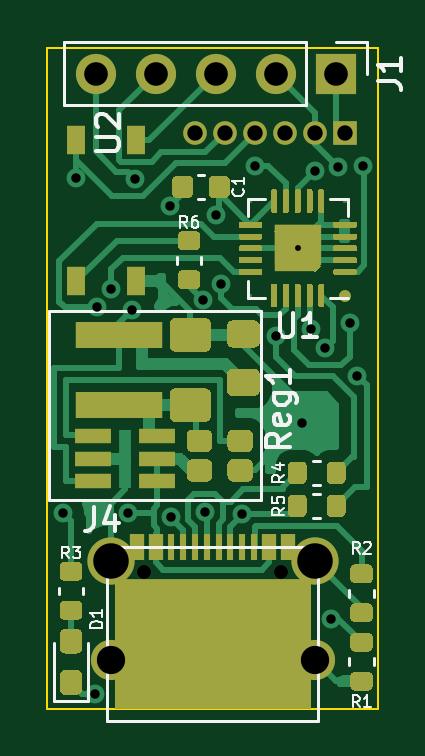
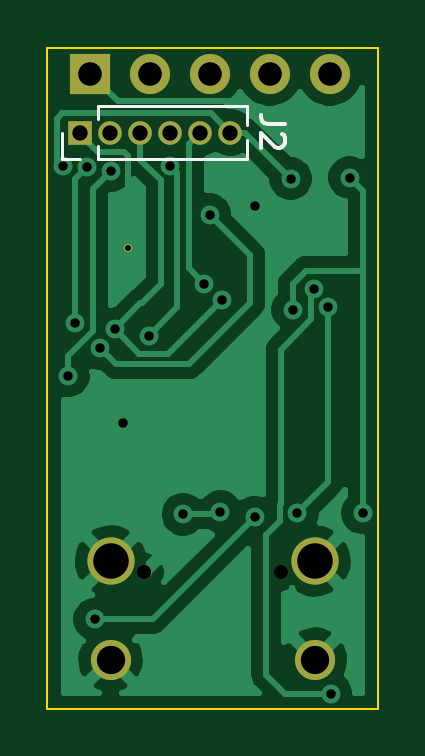
Circuit board: 11 layer files. Board 14.0 x 28.0 mm.
- bottom_copper: Shelly-B_Cu.gbr (32388 bytes)
- bottom_mask: Shelly-B_Mask.gbr (1145 bytes)
- paste: Shelly-B_Paste.gbr (468 bytes)
- bottom_silk: Shelly-B_SilkS.gbr (1359 bytes)
- outline: Shelly-Edge_Cuts.gbr (698 bytes)
- top_copper: Shelly-F_Cu.gbr (50670 bytes)
- top_mask: Shelly-F_Mask.gbr (17266 bytes)
- paste: Shelly-F_Paste.gbr (23045 bytes)
- top_silk: Shelly-F_SilkS.gbr (10481 bytes)
- drill: Shelly-NPTH.drl (304 bytes)
- drill: Shelly-PTH.drl (1083 bytes)

=== bottom_copper: Shelly-B_Cu.gbr (32388 bytes, source omitted) ===
=== bottom_mask: Shelly-B_Mask.gbr ===
%TF.GenerationSoftware,KiCad,Pcbnew,(5.1.10-1-10_14)*%
%TF.CreationDate,2021-05-12T08:07:51+01:00*%
%TF.ProjectId,Shelly,5368656c-6c79-42e6-9b69-6361645f7063,4*%
%TF.SameCoordinates,Original*%
%TF.FileFunction,Soldermask,Bot*%
%TF.FilePolarity,Negative*%
%FSLAX46Y46*%
G04 Gerber Fmt 4.6, Leading zero omitted, Abs format (unit mm)*
G04 Created by KiCad (PCBNEW (5.1.10-1-10_14)) date 2021-05-12 08:07:51*
%MOMM*%
%LPD*%
G01*
G04 APERTURE LIST*
%ADD10O,1.700000X1.700000*%
%ADD11R,1.700000X1.700000*%
%ADD12C,1.700000*%
%ADD13C,2.000000*%
%ADD14C,0.350000*%
%ADD15O,1.000000X1.000000*%
%ADD16R,1.000000X1.000000*%
G04 APERTURE END LIST*
D10*
%TO.C,J1*%
X172040000Y-56100000D03*
X174580000Y-56100000D03*
X177120000Y-56100000D03*
X179660000Y-56100000D03*
D11*
X182200000Y-56100000D03*
%TD*%
D12*
%TO.C,J4*%
X181325000Y-80910000D03*
X172675000Y-80910000D03*
D13*
X181325000Y-76730000D03*
X172675000Y-76730000D03*
%TD*%
D14*
%TO.C,U1*%
X180600000Y-63500000D03*
%TD*%
D15*
%TO.C,J2*%
X176250000Y-58600000D03*
X177520000Y-58600000D03*
X178790000Y-58600000D03*
X180060000Y-58600000D03*
X181330000Y-58600000D03*
D16*
X182600000Y-58600000D03*
%TD*%
M02*

=== paste: Shelly-B_Paste.gbr ===
%TF.GenerationSoftware,KiCad,Pcbnew,(5.1.10-1-10_14)*%
%TF.CreationDate,2021-05-12T08:07:51+01:00*%
%TF.ProjectId,Shelly,5368656c-6c79-42e6-9b69-6361645f7063,4*%
%TF.SameCoordinates,Original*%
%TF.FileFunction,Paste,Bot*%
%TF.FilePolarity,Positive*%
%FSLAX46Y46*%
G04 Gerber Fmt 4.6, Leading zero omitted, Abs format (unit mm)*
G04 Created by KiCad (PCBNEW (5.1.10-1-10_14)) date 2021-05-12 08:07:51*
%MOMM*%
%LPD*%
G01*
G04 APERTURE LIST*
G04 APERTURE END LIST*
M02*

=== bottom_silk: Shelly-B_SilkS.gbr ===
%TF.GenerationSoftware,KiCad,Pcbnew,(5.1.10-1-10_14)*%
%TF.CreationDate,2021-05-12T08:07:51+01:00*%
%TF.ProjectId,Shelly,5368656c-6c79-42e6-9b69-6361645f7063,4*%
%TF.SameCoordinates,Original*%
%TF.FileFunction,Legend,Bot*%
%TF.FilePolarity,Positive*%
%FSLAX46Y46*%
G04 Gerber Fmt 4.6, Leading zero omitted, Abs format (unit mm)*
G04 Created by KiCad (PCBNEW (5.1.10-1-10_14)) date 2021-05-12 08:07:51*
%MOMM*%
%LPD*%
G01*
G04 APERTURE LIST*
%ADD10C,0.120000*%
%ADD11C,0.150000*%
G04 APERTURE END LIST*
D10*
%TO.C,J2*%
X183360000Y-59710000D02*
X183360000Y-58600000D01*
X182600000Y-59710000D02*
X183360000Y-59710000D01*
X181840000Y-58036529D02*
X181840000Y-57490000D01*
X181840000Y-59710000D02*
X181840000Y-59163471D01*
X181840000Y-57490000D02*
X175555000Y-57490000D01*
X181840000Y-59710000D02*
X175555000Y-59710000D01*
X175555000Y-58292470D02*
X175555000Y-57490000D01*
X175555000Y-59710000D02*
X175555000Y-58907530D01*
D11*
X173952380Y-58236666D02*
X174666666Y-58236666D01*
X174809523Y-58189047D01*
X174904761Y-58093809D01*
X174952380Y-57950952D01*
X174952380Y-57855714D01*
X174047619Y-58665238D02*
X174000000Y-58712857D01*
X173952380Y-58808095D01*
X173952380Y-59046190D01*
X174000000Y-59141428D01*
X174047619Y-59189047D01*
X174142857Y-59236666D01*
X174238095Y-59236666D01*
X174380952Y-59189047D01*
X174952380Y-58617619D01*
X174952380Y-59236666D01*
%TD*%
M02*

=== outline: Shelly-Edge_Cuts.gbr ===
%TF.GenerationSoftware,KiCad,Pcbnew,(5.1.10-1-10_14)*%
%TF.CreationDate,2021-05-12T08:07:51+01:00*%
%TF.ProjectId,Shelly,5368656c-6c79-42e6-9b69-6361645f7063,4*%
%TF.SameCoordinates,Original*%
%TF.FileFunction,Profile,NP*%
%FSLAX46Y46*%
G04 Gerber Fmt 4.6, Leading zero omitted, Abs format (unit mm)*
G04 Created by KiCad (PCBNEW (5.1.10-1-10_14)) date 2021-05-12 08:07:51*
%MOMM*%
%LPD*%
G01*
G04 APERTURE LIST*
%TA.AperFunction,Profile*%
%ADD10C,0.100000*%
%TD*%
G04 APERTURE END LIST*
D10*
X170000000Y-55000000D02*
X170000000Y-83000000D01*
X184000000Y-55000000D02*
X170000000Y-55000000D01*
X184000000Y-83000000D02*
X184000000Y-55000000D01*
X170000000Y-83000000D02*
X184000000Y-83000000D01*
M02*

=== top_copper: Shelly-F_Cu.gbr (50670 bytes, source omitted) ===
=== top_mask: Shelly-F_Mask.gbr (17266 bytes, source omitted) ===
=== paste: Shelly-F_Paste.gbr (23045 bytes, source omitted) ===
=== top_silk: Shelly-F_SilkS.gbr (10481 bytes, source omitted) ===
=== drill: Shelly-NPTH.drl ===
M48
; DRILL file {KiCad (5.1.10-1-10_14)} date Wednesday, May 12, 2021 at 08:07:53 AM
; FORMAT={-:-/ absolute / inch / decimal}
; #@! TF.CreationDate,2021-05-12T08:07:53+01:00
; #@! TF.GenerationSoftware,Kicad,Pcbnew,(5.1.10-1-10_14)
; #@! TF.FileFunction,NonPlated,1,2,NPTH
FMAT,2
INCH
%
G90
G05
T0
M30

=== drill: Shelly-PTH.drl ===
M48
; DRILL file {KiCad (5.1.10-1-10_14)} date Wednesday, May 12, 2021 at 08:07:53 AM
; FORMAT={-:-/ absolute / inch / decimal}
; #@! TF.CreationDate,2021-05-12T08:07:53+01:00
; #@! TF.GenerationSoftware,Kicad,Pcbnew,(5.1.10-1-10_14)
; #@! TF.FileFunction,Plated,1,2,PTH
FMAT,2
INCH
T1C0.0098
T2C0.0157
T3C0.0236
T4C0.0256
T5C0.0394
T6C0.0472
T7C0.0591
%
G90
G05
T1
X7.1102Y-2.5
T2
X6.7185Y-2.9409
X6.7402Y-2.3819
X6.7717Y-3.2421
X6.7756Y-2.5984
X6.7997Y-2.5672
X6.8274Y-2.941
X6.8348Y-2.6024
X6.8386Y-2.3839
X6.8976Y-2.4291
X6.8986Y-2.948
X6.9527Y-2.5857
X6.9557Y-2.9389
X6.9738Y-2.4435
X6.9822Y-2.5597
X7.0179Y-2.9432
X7.0389Y-2.3625
X7.0748Y-2.6457
X7.1181Y-2.7913
X7.1319Y-2.634
X7.1388Y-2.3707
X7.1564Y-2.6663
X7.1654Y-3.1181
X7.1776Y-2.3641
X7.1973Y-2.6248
X7.2092Y-2.7121
X7.2185Y-2.3622
T3
X6.8547Y-3.0398
X7.0823Y-3.0398
T4
X6.939Y-2.3071
X6.989Y-2.3071
X7.039Y-2.3071
X7.089Y-2.3071
X7.139Y-2.3071
X7.189Y-2.3071
T5
X6.7732Y-2.2087
X6.8732Y-2.2087
X6.9732Y-2.2087
X7.0732Y-2.2087
X7.1732Y-2.2087
T6
X6.7982Y-3.1854
X7.1388Y-3.1854
T7
X6.7982Y-3.0209
X7.1388Y-3.0209
T0
M30
